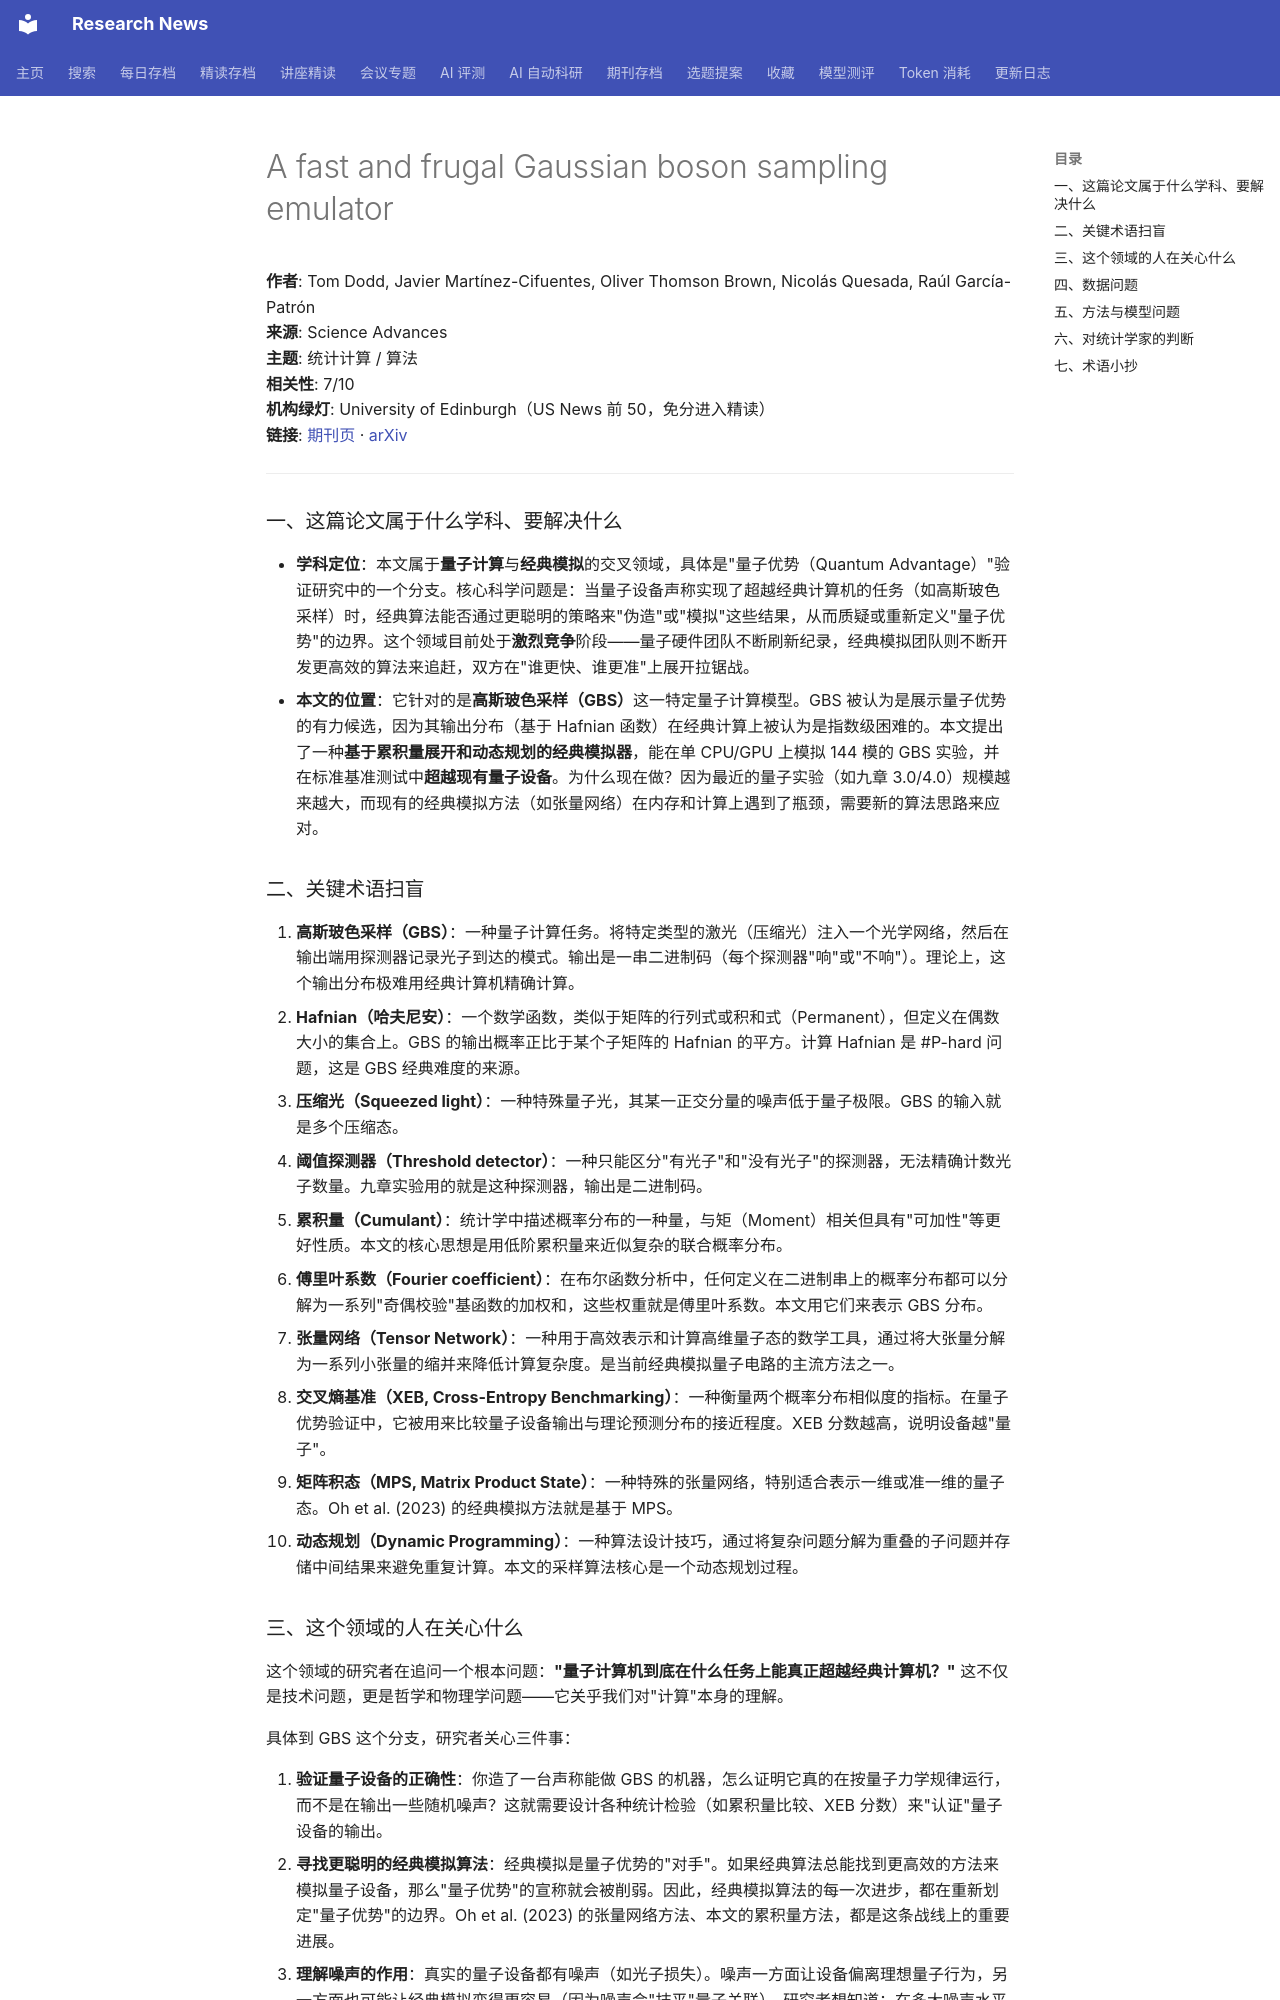

repository: cxy0714/research-news · page: deep_reads/2026-10-16-10.1126_sciadv.aef8431/index.html · generator: mkdocs

# A fast and frugal Gaussian boson sampling emulator

**作者**: Tom Dodd, Javier Martínez-Cifuentes, Oliver Thomson Brown, Nicolás Quesada, Raúl García-Patrón  
**来源**: Science Advances  
**主题**: 统计计算 / 算法  
**相关性**: 7/10  
**机构绿灯**: University of Edinburgh（US News 前 50，免分进入精读）  
**链接**: [期刊页](https://doi.org/10.1126/sciadv.aef8431) · [arXiv](https://arxiv.org/abs/2511.14923)

---

### 一、这篇论文属于什么学科、要解决什么

- **学科定位**：本文属于**量子计算**与**经典模拟**的交叉领域，具体是"量子优势（Quantum Advantage）"验证研究中的一个分支。核心科学问题是：当量子设备声称实现了超越经典计算机的任务（如高斯玻色采样）时，经典算法能否通过更聪明的策略来"伪造"或"模拟"这些结果，从而质疑或重新定义"量子优势"的边界。这个领域目前处于**激烈竞争**阶段——量子硬件团队不断刷新纪录，经典模拟团队则不断开发更高效的算法来追赶，双方在"谁更快、谁更准"上展开拉锯战。
- **本文的位置**：它针对的是**高斯玻色采样（GBS）**这一特定量子计算模型。GBS 被认为是展示量子优势的有力候选，因为其输出分布（基于 Hafnian 函数）在经典计算上被认为是指数级困难的。本文提出了一种**基于累积量展开和动态规划的经典模拟器**，能在单 CPU/GPU 上模拟 144 模的 GBS 实验，并在标准基准测试中**超越现有量子设备**。为什么现在做？因为最近的量子实验（如九章 3.0/4.0）规模越来越大，而现有的经典模拟方法（如张量网络）在内存和计算上遇到了瓶颈，需要新的算法思路来应对。

### 二、关键术语扫盲

1. **高斯玻色采样（GBS）**：一种量子计算任务。将特定类型的激光（压缩光）注入一个光学网络，然后在输出端用探测器记录光子到达的模式。输出是一串二进制码（每个探测器"响"或"不响"）。理论上，这个输出分布极难用经典计算机精确计算。
2. **Hafnian（哈夫尼安）**：一个数学函数，类似于矩阵的行列式或积和式（Permanent），但定义在偶数大小的集合上。GBS 的输出概率正比于某个子矩阵的 Hafnian 的平方。计算 Hafnian 是 #P-hard 问题，这是 GBS 经典难度的来源。
3. **压缩光（Squeezed light）**：一种特殊量子光，其某一正交分量的噪声低于量子极限。GBS 的输入就是多个压缩态。
4. **阈值探测器（Threshold detector）**：一种只能区分"有光子"和"没有光子"的探测器，无法精确计数光子数量。九章实验用的就是这种探测器，输出是二进制码。
5. **累积量（Cumulant）**：统计学中描述概率分布的一种量，与矩（Moment）相关但具有"可加性"等更好性质。本文的核心思想是用低阶累积量来近似复杂的联合概率分布。
6. **傅里叶系数（Fourier coefficient）**：在布尔函数分析中，任何定义在二进制串上的概率分布都可以分解为一系列"奇偶校验"基函数的加权和，这些权重就是傅里叶系数。本文用它们来表示 GBS 分布。
7. **张量网络（Tensor Network）**：一种用于高效表示和计算高维量子态的数学工具，通过将大张量分解为一系列小张量的缩并来降低计算复杂度。是当前经典模拟量子电路的主流方法之一。
8. **交叉熵基准（XEB, Cross-Entropy Benchmarking）**：一种衡量两个概率分布相似度的指标。在量子优势验证中，它被用来比较量子设备输出与理论预测分布的接近程度。XEB 分数越高，说明设备越"量子"。
9. **矩阵积态（MPS, Matrix Product State）**：一种特殊的张量网络，特别适合表示一维或准一维的量子态。Oh et al. (2023) 的经典模拟方法就是基于 MPS。
10. **动态规划（Dynamic Programming）**：一种算法设计技巧，通过将复杂问题分解为重叠的子问题并存储中间结果来避免重复计算。本文的采样算法核心是一个动态规划过程。
